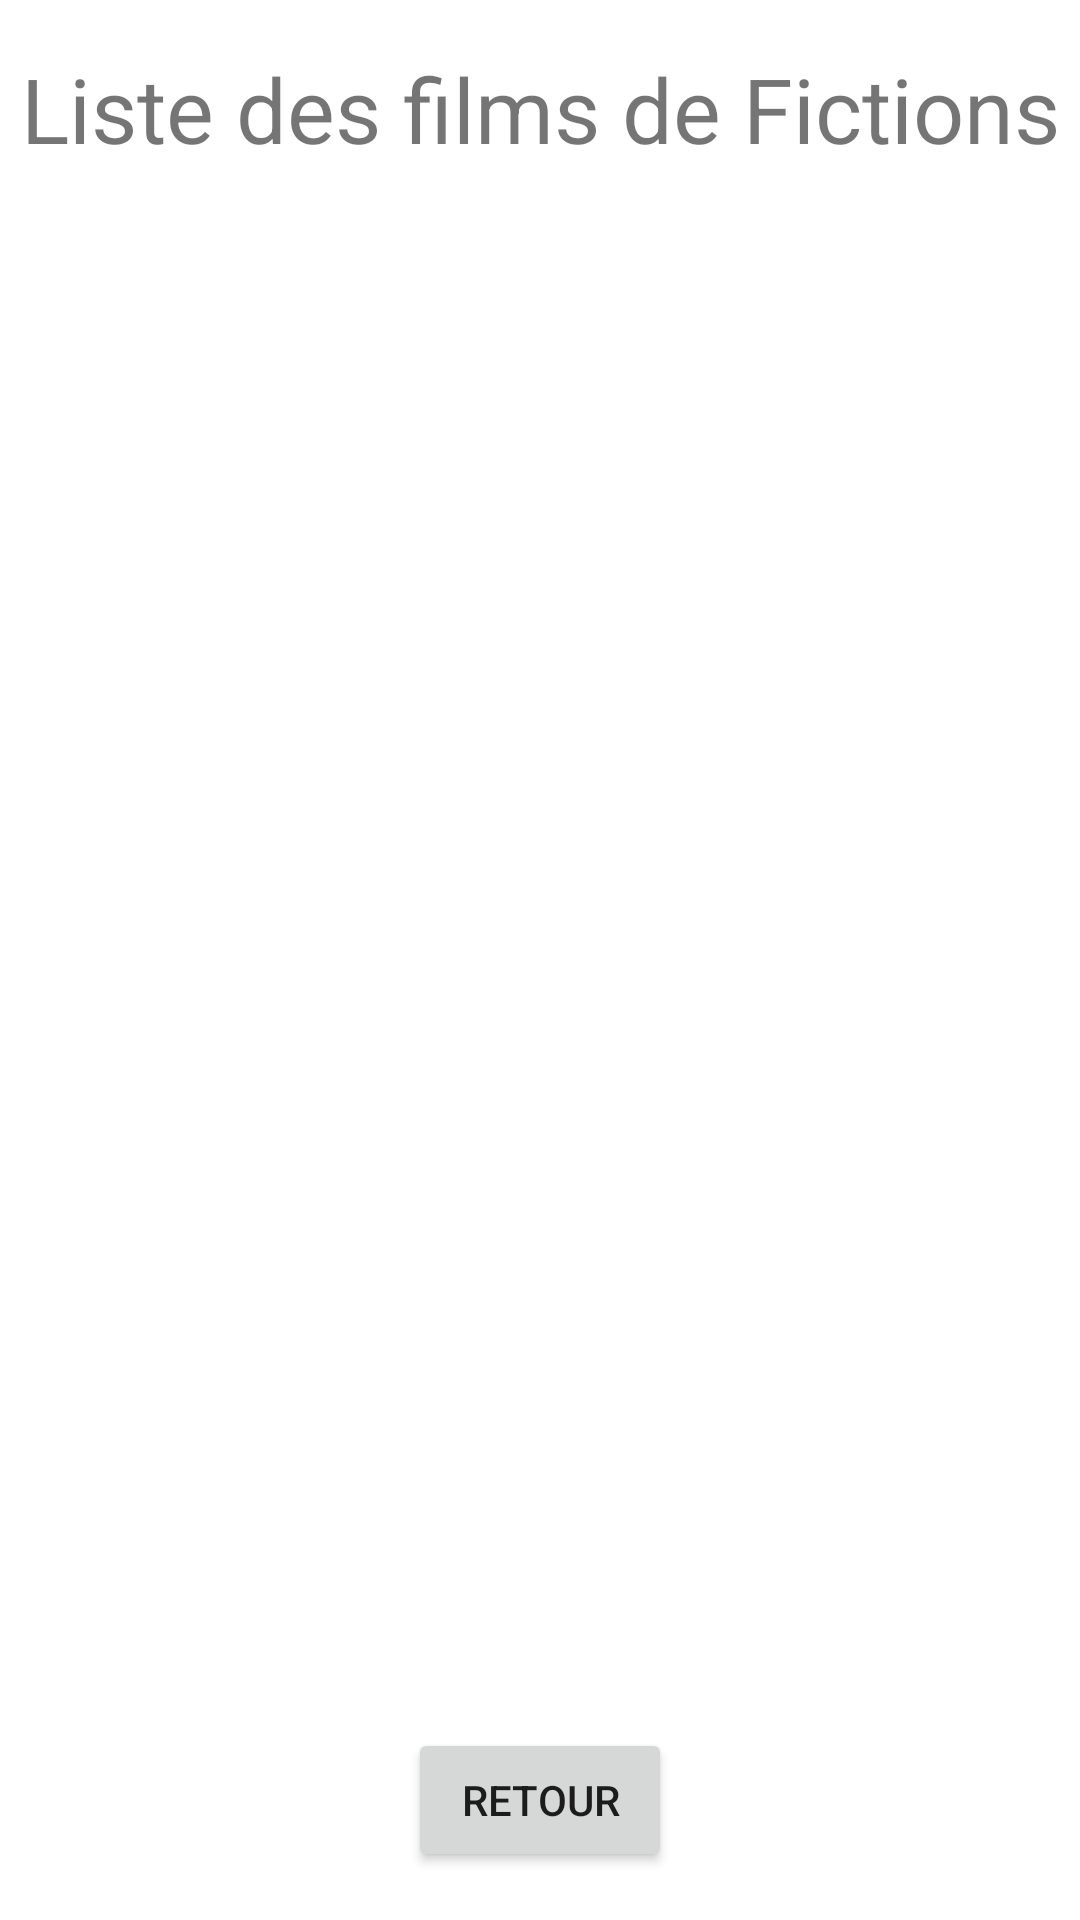

Android layout source for this screen:
<!-- AndroidManifest.xml: application theme Theme.DVDLoc_Therasse -->
<!-- res/layout/activity_fiction.xml -->
<?xml version="1.0" encoding="utf-8"?>
<androidx.constraintlayout.widget.ConstraintLayout xmlns:android="http://schemas.android.com/apk/res/android"
    xmlns:app="http://schemas.android.com/apk/res-auto"
    xmlns:tools="http://schemas.android.com/tools"
    android:layout_width="match_parent"
    android:layout_height="match_parent"
    tools:context=".Fiction">

    <TextView
        android:id="@+id/textView"
        android:layout_width="wrap_content"
        android:layout_height="wrap_content"
        android:layout_marginStart="32dp"
        android:layout_marginTop="16dp"
        android:layout_marginEnd="32dp"
        android:text="@string/txtListeFiction"
        android:textSize="30sp"
        app:layout_constraintEnd_toEndOf="parent"
        app:layout_constraintStart_toStartOf="parent"
        app:layout_constraintTop_toTopOf="parent" />

    <Button
        android:id="@+id/btnRetourFiction"
        android:layout_width="wrap_content"
        android:layout_height="wrap_content"
        android:layout_marginStart="32dp"
        android:layout_marginEnd="32dp"
        android:layout_marginBottom="16dp"
        android:text="@string/txtRetourListe"
        app:layout_constraintBottom_toBottomOf="parent"
        app:layout_constraintEnd_toEndOf="parent"
        app:layout_constraintStart_toStartOf="parent" />
</androidx.constraintlayout.widget.ConstraintLayout>
<!-- resources referenced by this layout -->
<resources>
  <string name="txtListeFiction">Liste des films de Fictions</string>
  <string name="txtRetourListe">Retour</string>
  <style name="Theme.DVDLoc_Therasse" parent="Theme.MaterialComponents.DayNight.DarkActionBar">
          
          <item name="colorPrimary">@color/purple_500</item>
          <item name="colorPrimaryVariant">@color/purple_700</item>
          <item name="colorOnPrimary">@color/white</item>
          
          <item name="colorSecondary">@color/teal_200</item>
          <item name="colorSecondaryVariant">@color/teal_700</item>
          <item name="colorOnSecondary">@color/black</item>
          
          <item name="android:statusBarColor" tools:targetApi="l">?attr/colorPrimaryVariant</item>
          
      </style>
  <color name="purple_500">#FF6200EE</color>
  <color name="purple_700">#FF3700B3</color>
  <color name="white">#FFFFFFFF</color>
  <color name="teal_200">#FF03DAC5</color>
  <color name="teal_700">#FF018786</color>
  <color name="black">#FF000000</color>
</resources>
